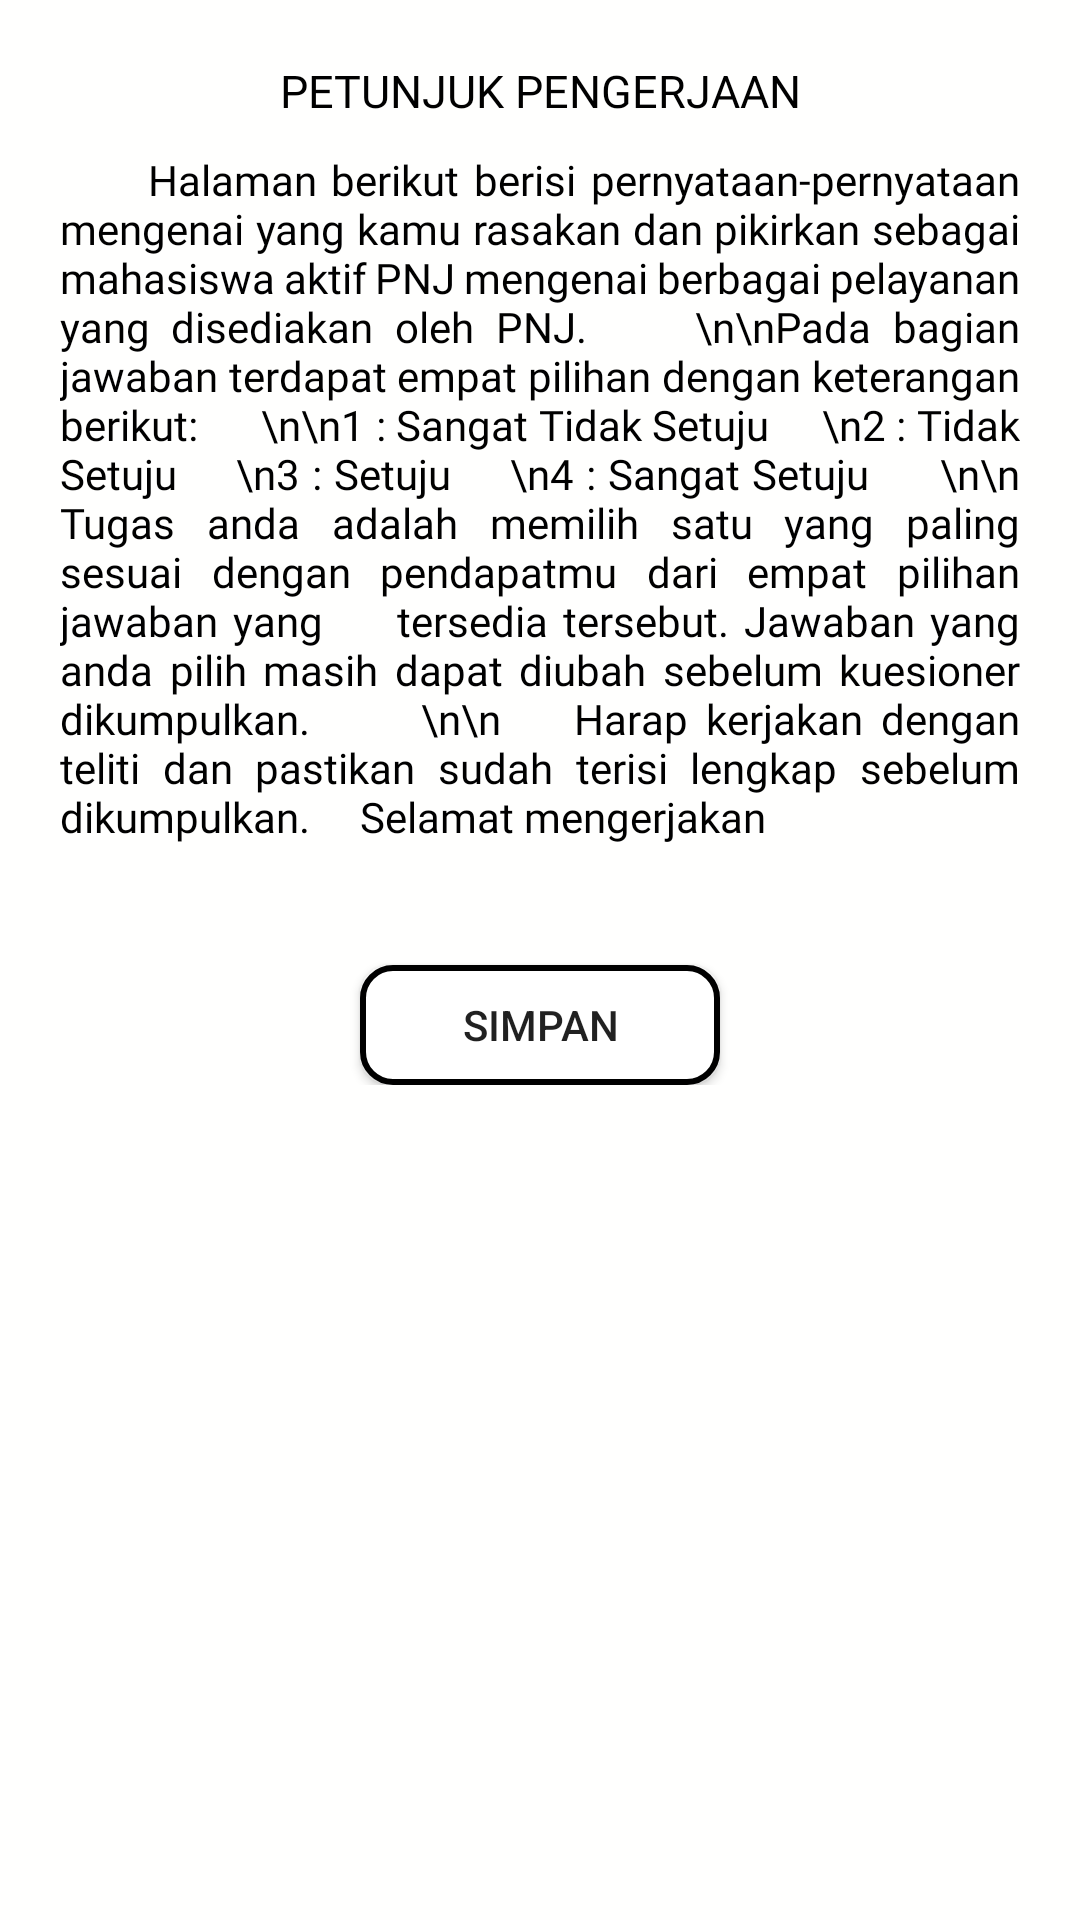

Produce the Android XML layout that renders to this screen, including the resource entries it uses.
<!-- AndroidManifest.xml: application theme Theme.Epdm -->
<!-- res/layout/activity_layanan_kemahasiswaan.xml -->
<?xml version="1.0" encoding="utf-8"?>
<ScrollView xmlns:android="http://schemas.android.com/apk/res/android"
    xmlns:app="http://schemas.android.com/apk/res-auto"
    xmlns:tools="http://schemas.android.com/tools"
    android:layout_width="match_parent"
    android:background="#FFFFFE"
    android:layout_height="match_parent">

    <LinearLayout
        android:id="@+id/main"
        android:layout_width="match_parent"
        android:layout_height="wrap_content"
        android:orientation="vertical"
        tools:context=".LayananProsesPembelajaran">

        <TextView
            android:layout_width="match_parent"
            android:layout_height="wrap_content"
            android:textColor="@color/black"
            android:textSize="15sp"
            android:text="PETUNJUK PENGERJAAN"
            android:gravity="center"
            android:fontFamily="@font/poppins_bold"
            android:layout_marginTop="20dp"
            android:layout_marginBottom="10dp"/>

        <TextView
            android:layout_width="match_parent"
            android:layout_height="wrap_content"
            android:layout_marginStart="20dp"
            android:layout_marginEnd="20dp"
            android:textSize="14sp"
            android:textColor="@color/black"
            android:fontFamily="@font/inter_medium"
            android:text="      Halaman berikut berisi pernyataan-pernyataan mengenai yang kamu rasakan dan pikirkan sebagai
    mahasiswa aktif PNJ mengenai berbagai pelayanan yang disediakan oleh PNJ.
    \n\nPada bagian jawaban terdapat empat pilihan dengan keterangan berikut:

    \n\n1 : Sangat Tidak Setuju
    \n2 : Tidak Setuju
    \n3 : Setuju
    \n4 : Sangat Setuju

    \n\n    Tugas anda adalah memilih satu yang paling sesuai dengan pendapatmu dari empat pilihan jawaban yang
    tersedia tersebut. Jawaban yang anda pilih masih dapat diubah sebelum kuesioner dikumpulkan.

    \n\n    Harap kerjakan dengan teliti dan pastikan sudah terisi lengkap sebelum dikumpulkan.
    Selamat mengerjakan"
            android:justificationMode="inter_word"/>

        <androidx.cardview.widget.CardView
            android:layout_width="match_parent"
            android:layout_height="wrap_content"
            android:layout_marginStart="20dp"
            android:layout_marginTop="20dp"
            app:cardCornerRadius="10dp"
            android:layout_marginEnd="20dp">

            <androidx.recyclerview.widget.RecyclerView
                android:id="@+id/pop_layananKemahasiswaan"
                android:layout_width="match_parent"
                android:layout_height="wrap_content"/>
        </androidx.cardview.widget.CardView>

        <Button
            android:id="@+id/btnSimpan"
            android:layout_width="120dp"
            android:layout_height="40dp"
            android:text="Simpan"
            android:background="@drawable/button_second"
            android:layout_gravity="center"
            android:layout_marginTop="20dp"/>

    </LinearLayout>
</ScrollView>
<!-- resources referenced by this layout -->
<resources>
  <!-- drawable button_second (drawable) -->
  <?xml version="1.0" encoding="utf-8"?>
  <shape xmlns:android="http://schemas.android.com/apk/res/android">
      <solid android:color="@color/white"></solid>
      <corners android:radius="10dp"></corners>
      <stroke android:width="2dp"></stroke>
  </shape>
  <style name="Theme.Epdm" parent="Base.Theme.Epdm" />
  <style name="Base.Theme.Epdm" parent="Theme.AppCompat.DayNight.NoActionBar">
          
           <item name="colorPrimary">@color/black</item>
      </style>
  <!-- not gathered from this repository: default colours our renderer supplied (Android Studio template values) -->
  <color name="black">#FF000000</color>
  <color name="white">#FFFFFFFF</color>
</resources>
